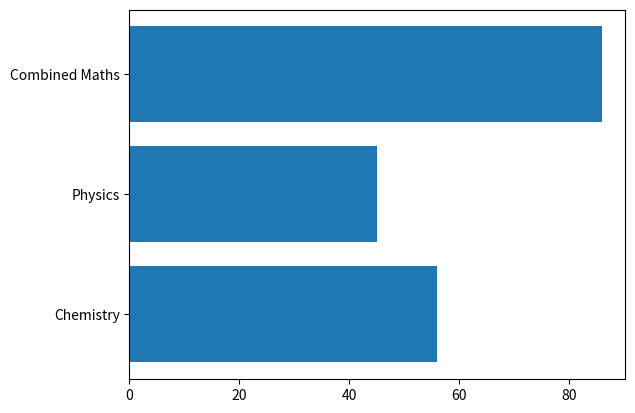

Python code for this plot:
import matplotlib.pyplot as plt

subject = ["Chemistry", "Physics", "Combined Maths"]
weight = [56, 45,86]

#Bar Chart
plt.barh(subject,weight) 
plt.show()
